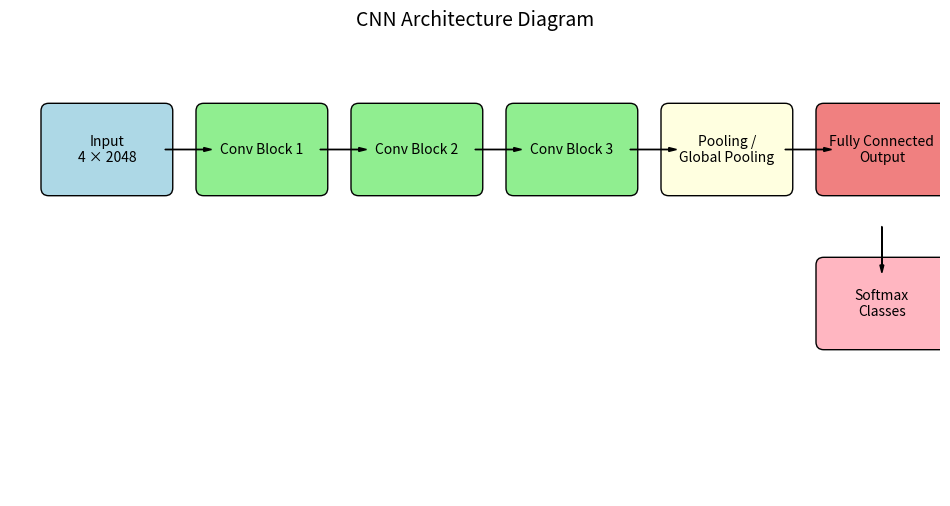
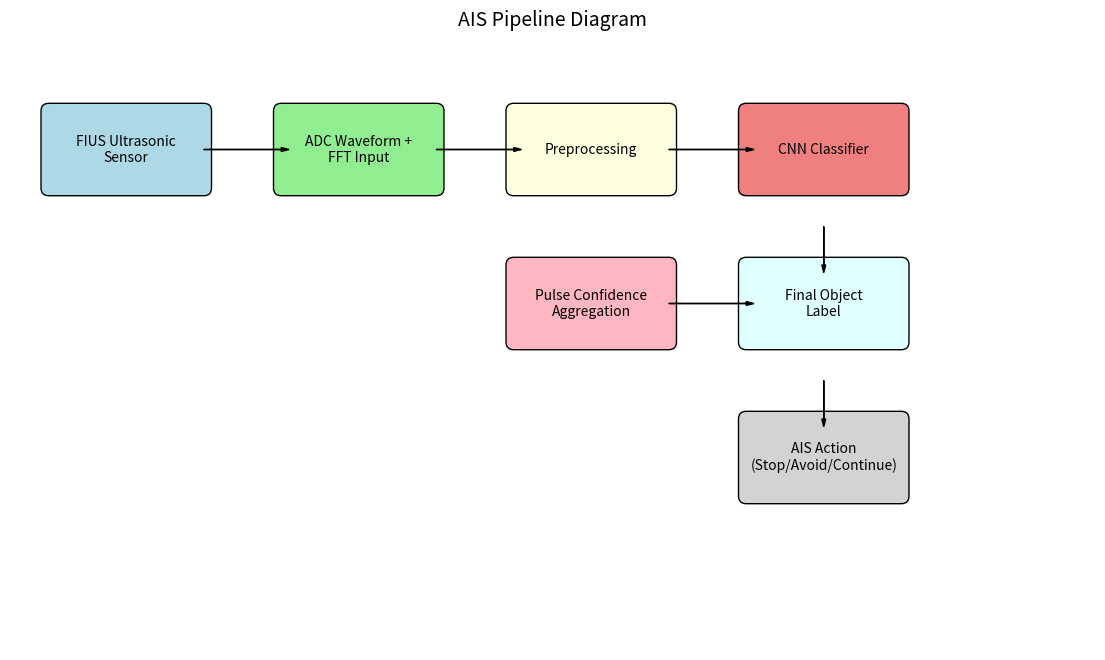

Write Python code to recreate these figures, in order.
import matplotlib.pyplot as plt
import matplotlib.patches as patches
import os

# Create results directory if it doesn't exist
os.makedirs('results', exist_ok=True)

def plot_cnn_architecture():
    fig, ax = plt.subplots(figsize=(12, 6))
    ax.set_xlim(0, 12)
    ax.set_ylim(0, 6)
    ax.axis('off')

    # Input
    input_box = patches.FancyBboxPatch((0.5, 4), 1.5, 1, boxstyle="round,pad=0.1", facecolor='lightblue', edgecolor='black')
    ax.add_patch(input_box)
    ax.text(1.25, 4.5, 'Input\n4 × 2048', ha='center', va='center', fontsize=10)

    # Conv Block 1
    conv1_box = patches.FancyBboxPatch((2.5, 4), 1.5, 1, boxstyle="round,pad=0.1", facecolor='lightgreen', edgecolor='black')
    ax.add_patch(conv1_box)
    ax.text(3.25, 4.5, 'Conv Block 1', ha='center', va='center', fontsize=10)

    # Conv Block 2
    conv2_box = patches.FancyBboxPatch((4.5, 4), 1.5, 1, boxstyle="round,pad=0.1", facecolor='lightgreen', edgecolor='black')
    ax.add_patch(conv2_box)
    ax.text(5.25, 4.5, 'Conv Block 2', ha='center', va='center', fontsize=10)

    # Conv Block 3
    conv3_box = patches.FancyBboxPatch((6.5, 4), 1.5, 1, boxstyle="round,pad=0.1", facecolor='lightgreen', edgecolor='black')
    ax.add_patch(conv3_box)
    ax.text(7.25, 4.5, 'Conv Block 3', ha='center', va='center', fontsize=10)

    # Pooling/Global Pooling
    pool_box = patches.FancyBboxPatch((8.5, 4), 1.5, 1, boxstyle="round,pad=0.1", facecolor='lightyellow', edgecolor='black')
    ax.add_patch(pool_box)
    ax.text(9.25, 4.5, 'Pooling /\nGlobal Pooling', ha='center', va='center', fontsize=10)

    # Fully Connected Output
    fc_box = patches.FancyBboxPatch((10.5, 4), 1.5, 1, boxstyle="round,pad=0.1", facecolor='lightcoral', edgecolor='black')
    ax.add_patch(fc_box)
    ax.text(11.25, 4.5, 'Fully Connected\nOutput', ha='center', va='center', fontsize=10)

    # Softmax Classes
    softmax_box = patches.FancyBboxPatch((10.5, 2), 1.5, 1, boxstyle="round,pad=0.1", facecolor='lightpink', edgecolor='black')
    ax.add_patch(softmax_box)
    ax.text(11.25, 2.5, 'Softmax\nClasses', ha='center', va='center', fontsize=10)

    # Arrows
    ax.arrow(2, 4.5, 0.5, 0, head_width=0.05, head_length=0.1, fc='black', ec='black')
    ax.arrow(4, 4.5, 0.5, 0, head_width=0.05, head_length=0.1, fc='black', ec='black')
    ax.arrow(6, 4.5, 0.5, 0, head_width=0.05, head_length=0.1, fc='black', ec='black')
    ax.arrow(8, 4.5, 0.5, 0, head_width=0.05, head_length=0.1, fc='black', ec='black')
    ax.arrow(10, 4.5, 0.5, 0, head_width=0.05, head_length=0.1, fc='black', ec='black')
    ax.arrow(11.25, 3.5, 0, -0.5, head_width=0.05, head_length=0.1, fc='black', ec='black')

    plt.title('CNN Architecture Diagram', fontsize=14)
    plt.savefig('results/cnn_architecture_diagram.png', dpi=300, bbox_inches='tight')
    plt.close()

def plot_ais_pipeline():
    fig, ax = plt.subplots(figsize=(14, 8))
    ax.set_xlim(0, 14)
    ax.set_ylim(0, 8)
    ax.axis('off')

    # FIUS Ultrasonic Sensor
    sensor_box = patches.FancyBboxPatch((0.5, 6), 2, 1, boxstyle="round,pad=0.1", facecolor='lightblue', edgecolor='black')
    ax.add_patch(sensor_box)
    ax.text(1.5, 6.5, 'FIUS Ultrasonic\nSensor', ha='center', va='center', fontsize=10)

    # ADC Waveform + FFT Input
    adc_box = patches.FancyBboxPatch((3.5, 6), 2, 1, boxstyle="round,pad=0.1", facecolor='lightgreen', edgecolor='black')
    ax.add_patch(adc_box)
    ax.text(4.5, 6.5, 'ADC Waveform +\nFFT Input', ha='center', va='center', fontsize=10)

    # Preprocessing
    preproc_box = patches.FancyBboxPatch((6.5, 6), 2, 1, boxstyle="round,pad=0.1", facecolor='lightyellow', edgecolor='black')
    ax.add_patch(preproc_box)
    ax.text(7.5, 6.5, 'Preprocessing', ha='center', va='center', fontsize=10)

    # CNN Classifier
    cnn_box = patches.FancyBboxPatch((9.5, 6), 2, 1, boxstyle="round,pad=0.1", facecolor='lightcoral', edgecolor='black')
    ax.add_patch(cnn_box)
    ax.text(10.5, 6.5, 'CNN Classifier', ha='center', va='center', fontsize=10)

    # Pulse Confidence Aggregation
    agg_box = patches.FancyBboxPatch((6.5, 4), 2, 1, boxstyle="round,pad=0.1", facecolor='lightpink', edgecolor='black')
    ax.add_patch(agg_box)
    ax.text(7.5, 4.5, 'Pulse Confidence\nAggregation', ha='center', va='center', fontsize=10)

    # Final Object Label
    label_box = patches.FancyBboxPatch((9.5, 4), 2, 1, boxstyle="round,pad=0.1", facecolor='lightcyan', edgecolor='black')
    ax.add_patch(label_box)
    ax.text(10.5, 4.5, 'Final Object\nLabel', ha='center', va='center', fontsize=10)

    # AIS Action Block
    action_box = patches.FancyBboxPatch((9.5, 2), 2, 1, boxstyle="round,pad=0.1", facecolor='lightgray', edgecolor='black')
    ax.add_patch(action_box)
    ax.text(10.5, 2.5, 'AIS Action\n(Stop/Avoid/Continue)', ha='center', va='center', fontsize=10)

    # Arrows
    ax.arrow(2.5, 6.5, 1, 0, head_width=0.05, head_length=0.1, fc='black', ec='black')
    ax.arrow(5.5, 6.5, 1, 0, head_width=0.05, head_length=0.1, fc='black', ec='black')
    ax.arrow(8.5, 6.5, 1, 0, head_width=0.05, head_length=0.1, fc='black', ec='black')
    ax.arrow(10.5, 5.5, 0, -0.5, head_width=0.05, head_length=0.1, fc='black', ec='black')
    ax.arrow(8.5, 4.5, 1, 0, head_width=0.05, head_length=0.1, fc='black', ec='black')
    ax.arrow(10.5, 3.5, 0, -0.5, head_width=0.05, head_length=0.1, fc='black', ec='black')

    plt.title('AIS Pipeline Diagram', fontsize=14)
    plt.savefig('results/ais_pipeline_diagram.png', dpi=300, bbox_inches='tight')
    plt.close()

if __name__ == "__main__":
    plot_cnn_architecture()
    plot_ais_pipeline()
    print("Diagrams generated and saved to results/")
